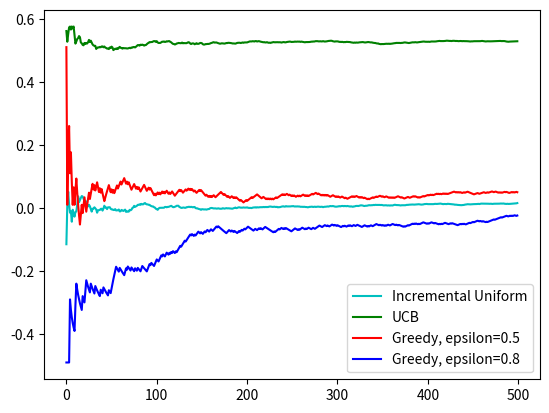

Here is the Python script that generated this plot:
import numpy as np
import matplotlib.pyplot as plt


class Arm(object):

    def __init__(self, distribution="normal", p=0.6, mu=0, sigma=1, low=0, high=1):
        self.distribution = distribution
        self.p = p
        self.mu = mu
        self.sigma = sigma
        self.low = low
        self.high = high
        self.rewards = []
        self.times_pulled = 0
        self._set_best_reward()

    def _set_best_reward(self):

        if self.distribution == "normal":
            self.best_reward = self.mu
        elif self.distribution == "uniform":
            self.best_reward = self.high
        elif self.distribution == "bernoulli":
            self.best_reward = self.p

    def pull(self):
        distributions = {"normal": self._get_normal,
                         "uniform": self._get_uniform,
                         "bernoulli": self._get_bernoulli}
        self.times_pulled += 1
        return distributions[self.distribution]()

    def _get_normal(self):

        reward = np.random.normal(self.mu, self.sigma)
        self.rewards.append(reward)
        return reward

    def _get_uniform(self):
        reward = np.random.uniform(self.low, self.high)
        self.rewards.append(reward)
        return reward

    def _get_bernoulli(self):
        reward = np.random.binomial(1, self.p)
        self.rewards.append(reward)
        return reward

    @property
    def regret(self):
        return self.best_reward - sum(self.rewards)*(1/self.times_pulled)

    @property
    def mean_revard(self):
        return np.mean(self.rewards)

    def get_ucb(self, t):
        return self.mean_revard + np.sqrt(2*np.log(t)/self.times_pulled)


class Bandit(object):

    def __init__(self, distribution="bernoulli", n_arms=8):
        self.n_arms = n_arms
        self.best_arm = None
        self.arms = self._get_arms(distribution)
        self.trials_performed = 0
        self.regrets = []

    @property
    def regret(self):
        observed_reward = 0
        best_reward = 0
        for arm in self.arms:
            observed_reward += sum(arm.rewards)
            if best_reward < arm.best_reward:
                best_reward = arm.best_reward
        print(best_reward)
        print(observed_reward*(1/self.trials_performed))
        return best_reward - observed_reward*(1/self.trials_performed)

    def _get_arms(self, distribution):
        arms = []
        if distribution == "normal":
            # means = np.random.uniform(0, 0.5, size=self.n_arms)
            # stds = np.random.uniform(0, 0.5, size=self.n_arms)
            means = [0.47 for _ in range(self.n_arms)]
            means[0] = 0.5
            stds = [0.5 for _ in range(self.n_arms)]
            stds[0] = 0.5
            self.best_arm = np.argmax(means)
            for mean, std in zip(means, stds):
                arms.append(Arm(distribution="normal", mu=mean, sigma=std))

        elif distribution == "bernoulli":
            # probas = np.random.uniform(0, 1, size=self.n_arms)
            probas = [0.5 for i in range(self.n_arms)]
            probas[0] = 0.51
            self.best_arm = np.argmax(probas)
            for p in probas:
                arms.append(Arm(distribution="bernoulli", p=p))

        elif distribution == "uniform":
            # probas = np.random.uniform(0, 1, size=self.n_arms)
            probas = [0.5 for i in range(self.n_arms)]
            probas[0] = 0.8
            self.best_arm = np.argmax(probas)
            for high in probas:
                arms.append(Arm(distribution="uniform", high=high))
        return arms

    def use_incremental_uniform(self, n_trials=100):
        for _ in range(int(n_trials)):

            for arm in self.arms:
                arm.pull()
                self.trials_performed += 1
            self.regrets.append(self.regret)

        rewards = []
        for arm in self.arms:
            rewards.append(arm.mean_revard)

        best_rewards = max(rewards)
        best_arm = np.argmax(rewards)

        print("After {} iterations. Best arm {}. Mean reward {}".format(
            n_trials, best_arm, best_rewards))
        return self

    def use_ucb(self, n_trials=100):
        for trial in range(n_trials):

            if trial == 0:
                for arm in self.arms:
                    arm.pull()
                    self.trials_performed += 1
            else:
                ucbs = []
                for arm in self.arms:
                    ucbs.append(arm.get_ucb(trial))

                best_arm = np.argmax(ucbs)
                self.arms[best_arm].pull()
                self.trials_performed += 1
            self.regrets.append(self.regret)

        means = []
        ucbs = []
        for arm in self.arms:
            means.append(arm.mean_revard)
            ucbs.append(arm.get_ucb(n_trials))
        best_mean = max(means)
        best_arm_means = np.argmax(means)

        best_ucb = max(ucbs)
        best_arm_ucb = np.argmax(ucbs)
        best_mean_ucb = self.arms[best_arm_ucb].mean_revard

        print("Best arm {}".format(best_arm))
        print("After {} iterations. Best arm by means {}. Mean {}.".format(
            n_trials, best_arm_means, best_mean))
        print("After {} iterations. Best arm by ucb {}. UCB {}. Mean {}".format(
            n_trials, best_arm_ucb, best_ucb, best_mean_ucb))
        return self

    def use_greedy(self, n_trials, epsilon):
        for trial in range(n_trials):
            self.trials_performed += 1
            c = np.random.rand()
            if c < epsilon:
                best_arm = self.pick_best_arm()
                self.arms[best_arm].pull()
            else:
                random_arm = np.random.randint(0, self.n_arms)
                self.arms[random_arm].pull()
            self.regrets.append(self.regret)

        best_arm = self.pick_best_arm()
        best_mean = self.arms[best_arm].mean_revard
        print("Best arm: {}".format(self.best_arm))
        print("After {} iterations. Best arm {}. Best mean {}".format(
            n_trials, best_arm, best_mean))
        return self

    def pick_best_arm(self):
        means = []
        for arm in self.arms:
            means.append(arm.mean_revard)
        return np.argmax(means)


if __name__ == "__main__":
    np.random.seed(42)
    regrets_uniform = Bandit(
        distribution="bernoulli").use_incremental_uniform(500).regrets
    regrets_ucb = Bandit(distribution="uniform").use_ucb(500).regrets
    regrets_epsilon_0_5 = Bandit(
        distribution="bernoulli").use_greedy(500, 0.5).regrets
    regrets_epsilon_0_8 = Bandit(
        distribution="bernoulli").use_greedy(500, 0.5).regrets
    regrets_epsilon_0_1 = Bandit(
        distribution="bernoulli").use_greedy(500, 0.1).regrets

    plt.plot(list(range(len(regrets_uniform))), regrets_uniform,
             c="c", label="Incremental Uniform")
    plt.plot(list(range(len(regrets_ucb))), regrets_ucb, c="g", label="UCB")
    plt.plot(list(range(len(regrets_epsilon_0_5))),
             regrets_epsilon_0_5, c="r", label="Greedy, epsilon=0.5")
    plt.plot(list(range(len(regrets_epsilon_0_8))),
             regrets_epsilon_0_8, c="b", label="Greedy, epsilon=0.8")

    plt.legend()
    plt.show()
